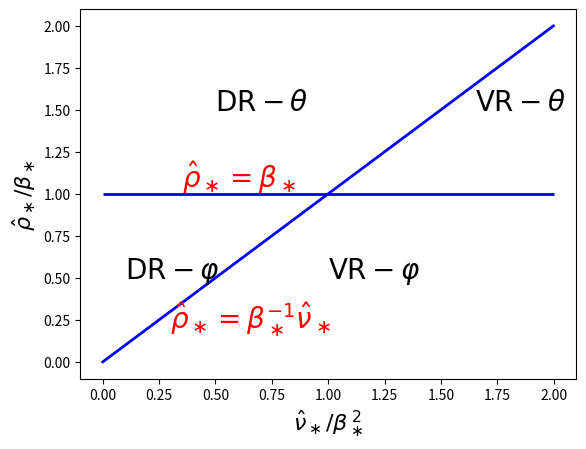

The script that saved this image:
import matplotlib.pyplot as plt
import numpy as np

def rho1(nu):
    return nu

r1 = np.arange(0., 2., 1.e-3)

plt.hlines(y=1., xmin=0, xmax=2., linewidth=2, color='blue')
plt.plot(r1, rho1(r1), linewidth=2, color='blue')

plt.text(1., 0.5, r'${\rm VR}-\varphi$', fontsize=20, color='black')
plt.text(1.65, 1.5, r'${\rm VR}-\theta$', fontsize=20, color='black')
plt.text(0.1, 0.5, r'${\rm DR}-\varphi$', fontsize=20, color='black')
plt.text(0.5, 1.5, r'${\rm DR}-\theta$', fontsize=20, color='black')

plt.text(0.35, 1.04, r'$\hat{\rho}_\ast=\beta_\ast$', fontsize=20, color='red')
plt.text(0.3, 0.2, r'$\hat{\rho}_\ast=\beta_\ast^{-1}\hat{\nu}_\ast$', fontsize=20, color='red')

plt.xlabel(r'$\hat{\nu}_\ast/\beta_\ast^{\,2}$', fontsize=16)
plt.ylabel(r'$\hat{\rho}_\ast/\beta_\ast$', fontsize=16)

plt.savefig("Scaling.pdf")

#plt.show()
